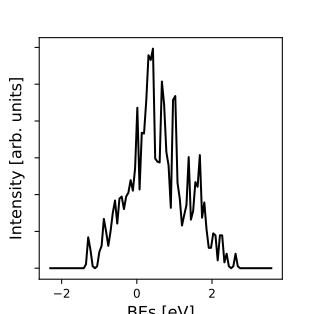

The table this chart was drawn from, first rows:
-2.302738362557434471e+00, 0.000000000000000000e+00
-2.243349110643339195e+00, 0.000000000000000000e+00
-2.183959858729243919e+00, 0.000000000000000000e+00
-2.124570606815148643e+00, 0.000000000000000000e+00
-2.065181354901053368e+00, 0.000000000000000000e+00
-2.005792102986958092e+00, 0.000000000000000000e+00
-1.946402851072862594e+00, 0.000000000000000000e+00
-1.887013599158767319e+00, 0.000000000000000000e+00
-1.827624347244672043e+00, 0.000000000000000000e+00
-1.768235095330576767e+00, 1.338325791452710624e-04
-1.708845843416481491e+00, 9.396143305862121251e-04
-1.649456591502385994e+00, 4.868275365699898348e-03
-1.590067339588290718e+00, 1.974457189816829564e-02
-1.530678087674195442e+00, 6.275622029738356367e-02
-1.471288835760100167e+00, 1.565827474663263608e-01
-1.411899583846004891e+00, 3.072381814455049653e-01
-1.352510331931909615e+00, 4.759120685967510034e-01
-1.293121080017814339e+00, 5.874082017903283770e-01
-1.233731828103719064e+00, 5.948939318127863807e-01
-1.174342576189623788e+00, 5.410616540207174863e-01
-1.114953324275528512e+00, 5.380606820546767199e-01
-1.055564072361433015e+00, 6.788197698660344281e-01
-9.961748204473377388e-01, 9.655690008197406193e-01
-9.367855685332424631e-01, 1.313837875159956647e+00
-8.773963166191471874e-01, 1.623604813140919978e+00
-8.180070647050519117e-01, 1.861987166819158990e+00
-7.586178127909566360e-01, 2.079894877572447953e+00
-6.992285608768613603e-01, 2.340279215292913939e+00
-6.398393089627658625e-01, 2.643349302442497439e+00
-5.804500570486705868e-01, 2.938097503018972656e+00
-5.210608051345753111e-01, 3.185824042422845004e+00
-4.616715532204800354e-01, 3.386429353723698465e+00
-4.022823013063847597e-01, 3.561640290016629073e+00
-3.428930493922894840e-01, 3.743017704718032412e+00
-2.835037974781942083e-01, 3.966982370785796519e+00
-2.241145455640989326e-01, 4.265428340039722599e+00
-1.647252936500036569e-01, 4.657189202439715459e+00
-1.053360417359083812e-01, 5.134683630760234152e+00
-4.594678982181310545e-02, 5.652024601496766110e+00
1.344246209228217026e-02, 6.162221653917270281e+00
7.283171400637744597e-02, 6.693023836445897601e+00
1.322209659204731658e-01, 7.343375336702508527e+00
1.916102178345684415e-01, 8.157813914377328501e+00
2.509994697486637172e-01, 9.004014422957041575e+00
3.103887216627589929e-01, 9.592332137602094022e+00
3.697779735768542686e-01, 9.652039148262819168e+00
4.291672254909495443e-01, 9.156470577128024146e+00
4.885564774050448200e-01, 8.401737791726992199e+00
5.479457293191400957e-01, 7.802163634039402496e+00
6.073349812332353714e-01, 7.546200568195773783e+00
6.667242331473306471e-01, 7.467080498112448339e+00
7.261134850614259229e-01, 7.284297093036714799e+00
7.855027369755211986e-01, 6.936782408766948294e+00
8.448919888896164743e-01, 6.617891752431551033e+00
9.042812408037117500e-01, 6.484262736551036355e+00
9.636704927178070257e-01, 6.408174304359357087e+00
1.023059744631902745e+00, 6.094930835379988920e+00
1.082448996545998021e+00, 5.426101998557159689e+00
1.141838248460093297e+00, 4.608964043370747277e+00
1.201227500374188573e+00, 3.976613721719139960e+00
1.260616752288283848e+00, 3.699940410700812699e+00
... 39 more rows
